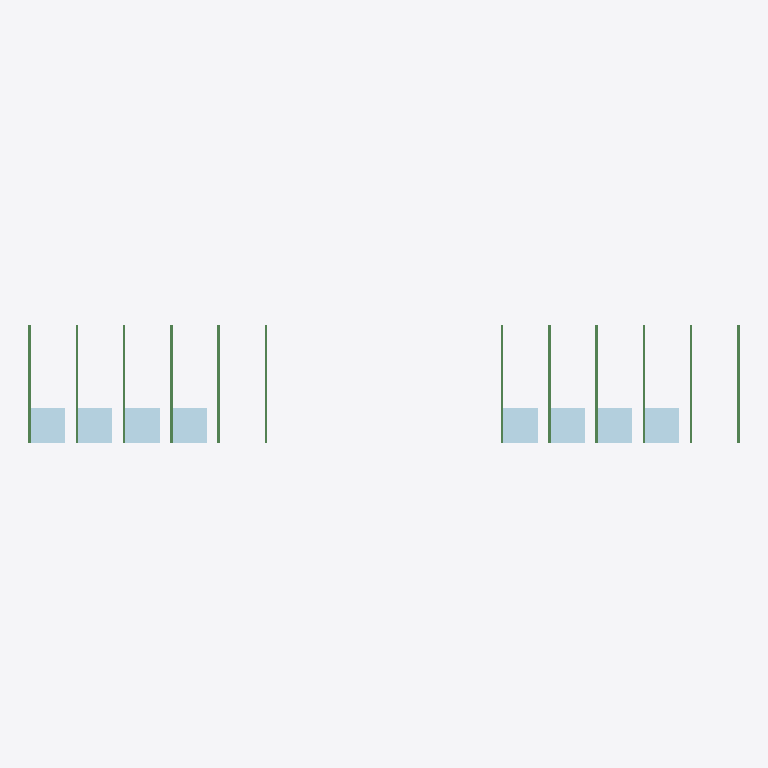
Plan cut of the same IFC building model at storey 'StoreyB2' (level 0.00 m, cut at 1.40 m), seen from above with north up, elements coloured by IFC class: 12 beams (green), 8 plates (pale blue). Cut surfaces are drawn darker.
Extent 30.1 m × 5.0 m × 3.2 m (x, y, z). Storeys (4): StoreyA1 at 0.00 m; StoreyA2 at 0.00 m; StoreyB1 at 0.00 m; StoreyB2 at 0.00 m. Elements (40): 24 IfcBeam, 16 IfcPlate.

HEADER;
FILE_DESCRIPTION(('ViewDefinition[DesignTransferView]'),'2;1');
FILE_NAME('/dev/null','2026-09-22T21:27:53+02:00',('AdaUser'),(''),'IfcOpenShell 0.8.5','IfcOpenShell 0.8.5','Nobody');
FILE_SCHEMA(('IFC4X3'));
ENDSEC;
DATA;
#1=IFCPROJECT('3J5YqjooHARheku$HlV0KI',$,'plant-a',$,$,$,$,(#11),#6);
#26=IFCSITE('3WJPj2eAGiVce6lnlPqOcA',#20,'SiteA',$,$,#25,$,$,.ELEMENT.,$,$,$,$,$);
#57=IFCSITE('1TvWWM_HihayqyFE0Yo_T0',#20,'SiteB',$,$,#56,$,$,.ELEMENT.,$,$,$,$,$);
#37=IFCBUILDINGSTOREY('19QMj6Mx9ReIRYpLTAiA9Q',#20,'StoreyA1',$,$,#36,$,$,.ELEMENT.,0.0);
#44=IFCBUILDINGSTOREY('0CRDvtMxpOLYR108n5OI5p',#20,'StoreyA2',$,$,#43,$,$,.ELEMENT.,0.0);
#63=IFCBUILDINGSTOREY('0JOGaKUe2AkPAEc7XHFNAL',#20,'StoreyB1',$,$,#62,$,$,.ELEMENT.,0.0);
#70=IFCBUILDINGSTOREY('3F8nChjX3uTPnUdNYJF4hP',#20,'StoreyB2',$,$,#69,$,$,.ELEMENT.,0.0);
#159=IFCPLATE('3bDaNag$ex4EPxKhsBbinm',#20,'a1-pl2','a1-pl2',$,#147,#158,$,$);
#639=IFCPLATE('1g5FnC2CpEF03O$iq0iBNU',#20,'b1-pl0','b1-pl0',$,#627,#638,$,$);
#118=IFCPLATE('1Zv2vqhj4psd63TVD0VzUa',#20,'a1-pl0','a1-pl0',$,#106,#117,$,$);
#139=IFCPLATE('1WLiqxLpee_2zSTuD0kehJ',#20,'a1-pl1','a1-pl1',$,#127,#138,$,$);
#179=IFCPLATE('2iXbdRFJMFA$jMc8wfdjmw',#20,'a1-pl3','a1-pl3',$,#167,#178,$,$);
#659=IFCPLATE('0qPP19WlUigt38jrSrsC0Y',#20,'b1-pl1','b1-pl1',$,#647,#658,$,$);
#699=IFCPLATE('0yVRjuoWOKO2HY_opVUVXc',#20,'b1-pl3','b1-pl3',$,#687,#698,$,$);
#679=IFCPLATE('2QNHz3IxXtOCTiNEEZuamZ',#20,'b1-pl2','b1-pl2',$,#667,#678,$,$);
#208=IFCBEAM('2rRiKsI0OLUSI4LhvIlKH4',#20,'a1-bm0','IPE200','Beam',#199,#207,$,$);
#298=IFCBEAM('1ARd9xz8L3jMNzGcOz37OW',#20,'a1-bm3','IPE200','Beam',#289,#297,$,$);
#328=IFCBEAM('3CSgHwjekZBnKfgyU6QgrY',#20,'a1-bm4','IPE200','Beam',#319,#327,$,$);
#758=IFCBEAM('0IyZfVFUUUgnwfdpDBTZMu',#20,'b1-bm1','IPE200','Beam',#749,#757,$,$);
#788=IFCBEAM('0PXvnxnKhJJaVspNOSVrv1',#20,'b1-bm2','IPE200','Beam',#779,#787,$,$);
#878=IFCBEAM('0XHu0yc8pT8WpfbO00soIg',#20,'b1-bm5','IPE200','Beam',#869,#877,$,$);
#238=IFCBEAM('0eBs4NDxpv9K_X3DQwK1tW',#20,'a1-bm1','IPE200','Beam',#229,#237,$,$);
#268=IFCBEAM('3S9QJipR1z$Kmigdsne4nr',#20,'a1-bm2','IPE200','Beam',#259,#267,$,$);
#358=IFCBEAM('2YvpXjKYZINP7xs0dCAn38',#20,'a1-bm5','IPE200','Beam',#349,#357,$,$);
#728=IFCBEAM('1FP2qPBI8$jrsd5PlngRu$',#20,'b1-bm0','IPE200','Beam',#719,#727,$,$);
#818=IFCBEAM('0bwrkTHTJfmVyDV3SWVzwK',#20,'b1-bm3','IPE200','Beam',#809,#817,$,$);
#848=IFCBEAM('09DR0eOQl5NpATiEOWTwYn',#20,'b1-bm4','IPE200','Beam',#839,#847,$,$);
ENDSEC;
